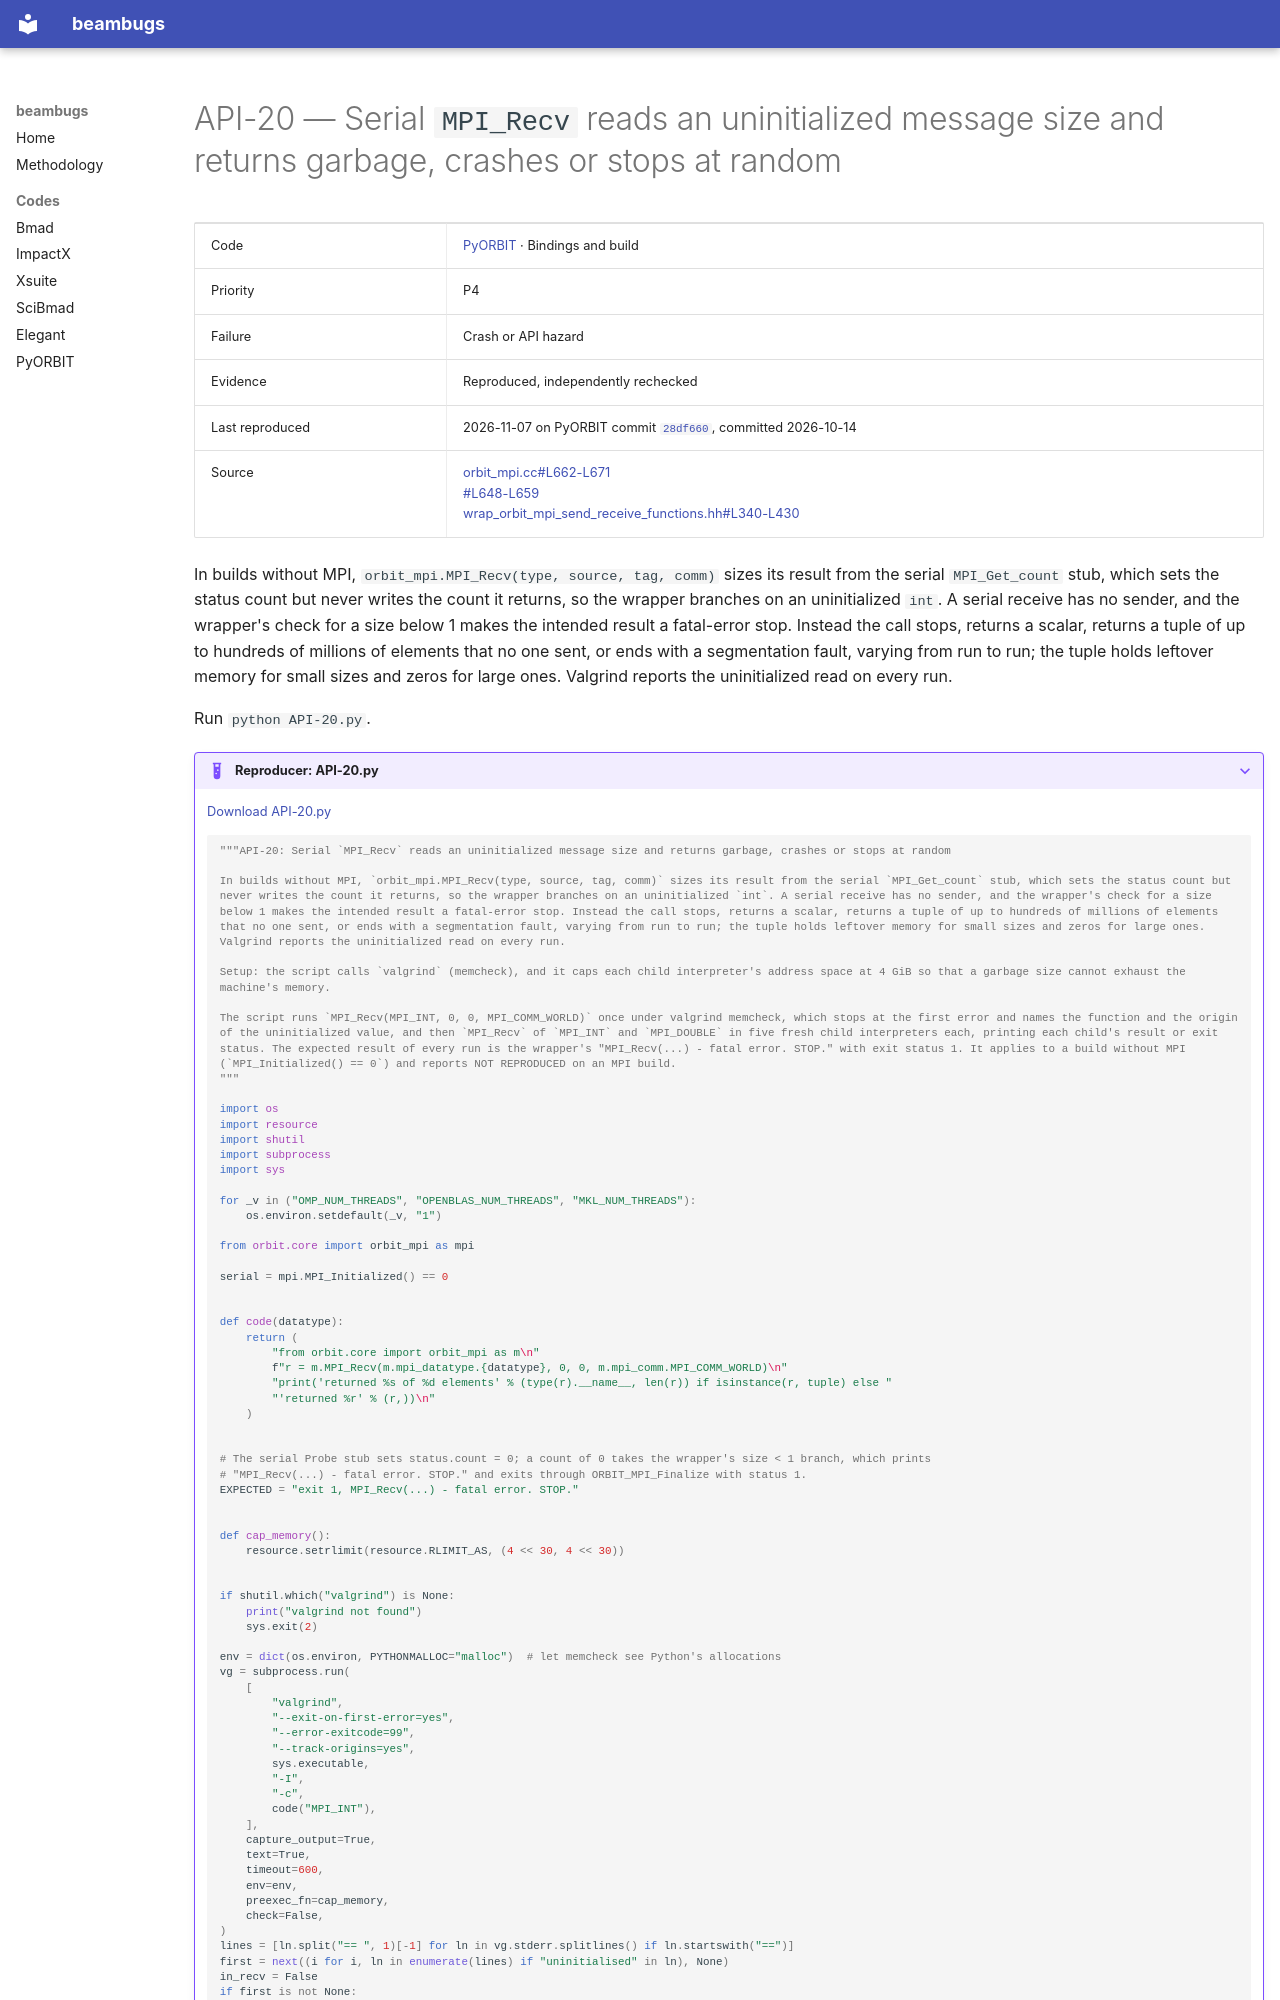

repository: nikitakuklev/beambugs · page: pyorbit/API-20/index.html · generator: mkdocs

---
title: "API-20: Serial MPI_Recv reads an uninitialized message size and returns garbage, crashes or stops at random"
hide:
  - toc
---

# API-20 — Serial `MPI_Recv` reads an uninitialized message size and returns garbage, crashes or stops at random

| | |
|---|---|
| Code | [PyORBIT](../index.md) · Bindings and build |
| Priority | P4 |
| Failure | Crash or API hazard |
| Evidence | Reproduced, independently rechecked |
| Last reproduced | 2026-11-07 on PyORBIT commit [`28df660`](https://github.com/PyORBIT-Collaboration/PyORBIT3/commit/28df66018aeb), committed 2026-10-14 |
| Source | [orbit_mpi.cc#L662-L671](https://github.com/PyORBIT-Collaboration/PyORBIT3/blob/28df66018aebe4e2b780b9747f4a2d7b8430a5c0/src/mpi/orbit_mpi.cc#L662-L671)<br>[#L648-L659](https://github.com/PyORBIT-Collaboration/PyORBIT3/blob/28df66018aebe4e2b780b9747f4a2d7b8430a5c0/src/mpi/orbit_mpi.cc#L648-L659)<br>[wrap_orbit_mpi_send_receive_functions.hh#L340-L430](https://github.com/PyORBIT-Collaboration/PyORBIT3/blob/28df66018aebe4e2b780b9747f4a2d7b8430a5c0/src/mpi/wrap_orbit_mpi_send_receive_functions.hh#L340-L430) |

In builds without MPI, `orbit_mpi.MPI_Recv(type, source, tag, comm)` sizes its result from the serial `MPI_Get_count` stub, which sets the status count but never writes the count it returns, so the wrapper branches on an uninitialized `int`. A serial receive has no sender, and the wrapper's check for a size below 1 makes the intended result a fatal-error stop. Instead the call stops, returns a scalar, returns a tuple of up to hundreds of millions of elements that no one sent, or ends with a segmentation fault, varying from run to run; the tuple holds leftover memory for small sizes and zeros for large ones. Valgrind reports the uninitialized read on every run.

Run `python API-20.py`.

??? example "Reproducer: API-20.py"

    [Download API-20.py](API-20.py)

    ```python
    """API-20: Serial `MPI_Recv` reads an uninitialized message size and returns garbage, crashes or stops at random

    In builds without MPI, `orbit_mpi.MPI_Recv(type, source, tag, comm)` sizes its result from the serial `MPI_Get_count` stub, which sets the status count but never writes the count it returns, so the wrapper branches on an uninitialized `int`. A serial receive has no sender, and the wrapper's check for a size below 1 makes the intended result a fatal-error stop. Instead the call stops, returns a scalar, returns a tuple of up to hundreds of millions of elements that no one sent, or ends with a segmentation fault, varying from run to run; the tuple holds leftover memory for small sizes and zeros for large ones. Valgrind reports the uninitialized read on every run.

    Setup: the script calls `valgrind` (memcheck), and it caps each child interpreter's address space at 4 GiB so that a garbage size cannot exhaust the machine's memory.

    The script runs `MPI_Recv(MPI_INT, 0, 0, MPI_COMM_WORLD)` once under valgrind memcheck, which stops at the first error and names the function and the origin of the uninitialized value, and then `MPI_Recv` of `MPI_INT` and `MPI_DOUBLE` in five fresh child interpreters each, printing each child's result or exit status. The expected result of every run is the wrapper's "MPI_Recv(...) - fatal error. STOP." with exit status 1. It applies to a build without MPI (`MPI_Initialized() == 0`) and reports NOT REPRODUCED on an MPI build.
    """

    import os
    import resource
    import shutil
    import subprocess
    import sys

    for _v in ("OMP_NUM_THREADS", "OPENBLAS_NUM_THREADS", "MKL_NUM_THREADS"):
        os.environ.setdefault(_v, "1")

    from orbit.core import orbit_mpi as mpi

    serial = mpi.MPI_Initialized() == 0


    def code(datatype):
        return (
            "from orbit.core import orbit_mpi as m\n"
            f"r = m.MPI_Recv(m.mpi_datatype.{datatype}, 0, 0, m.mpi_comm.MPI_COMM_WORLD)\n"
            "print('returned %s of %d elements' % (type(r).__name__, len(r)) if isinstance(r, tuple) else "
            "'returned %r' % (r,))\n"
        )


    # The serial Probe stub sets status.count = 0; a count of 0 takes the wrapper's size < 1 branch, which prints
    # "MPI_Recv(...) - fatal error. STOP." and exits through ORBIT_MPI_Finalize with status 1.
    EXPECTED = "exit 1, MPI_Recv(...) - fatal error. STOP."


    def cap_memory():
        resource.setrlimit(resource.RLIMIT_AS, (4 << 30, 4 << 30))


    if shutil.which("valgrind") is None:
        print("valgrind not found")
        sys.exit(2)
